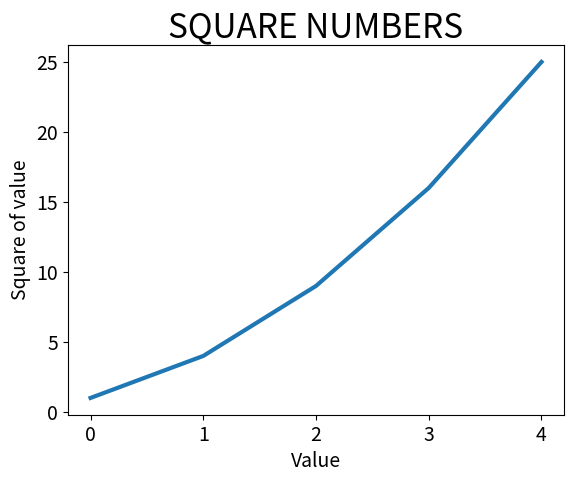

This figure's Python source:
import matplotlib.pyplot as plt

squares = [1,4,9,16,25]
fig, ax = plt.subplots() #Damos a entender que vamos a dibujar un grafico
ax.plot(squares, linewidth=3) #Dibujamos los valores

#Establecemos el título del gráfico y las etiquetas de los ejes
ax.set_title("SQUARE NUMBERS", fontsize=24)
ax.set_xlabel("Value", fontsize=14)
ax.set_ylabel("Square of value", fontsize=14)

#Establecemos el tamaño de las etiquetas de los puntos de los ejes
ax.tick_params(labelsize=14)

plt.show() #MMostramos el gráfico
